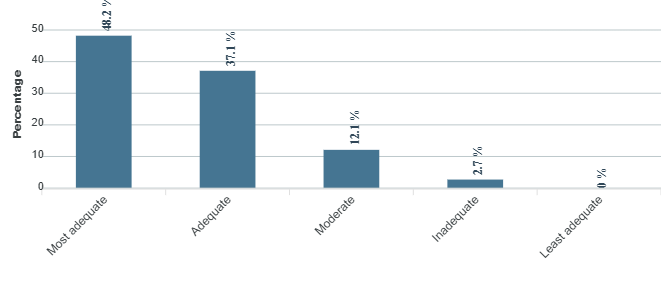

The file beside this chart, header and first rows:
category, series-0
Most adequate, 48.2
Adequate, 37.1
Moderate, 12.1
Inadequate, 2.7
Least adequate, 0
